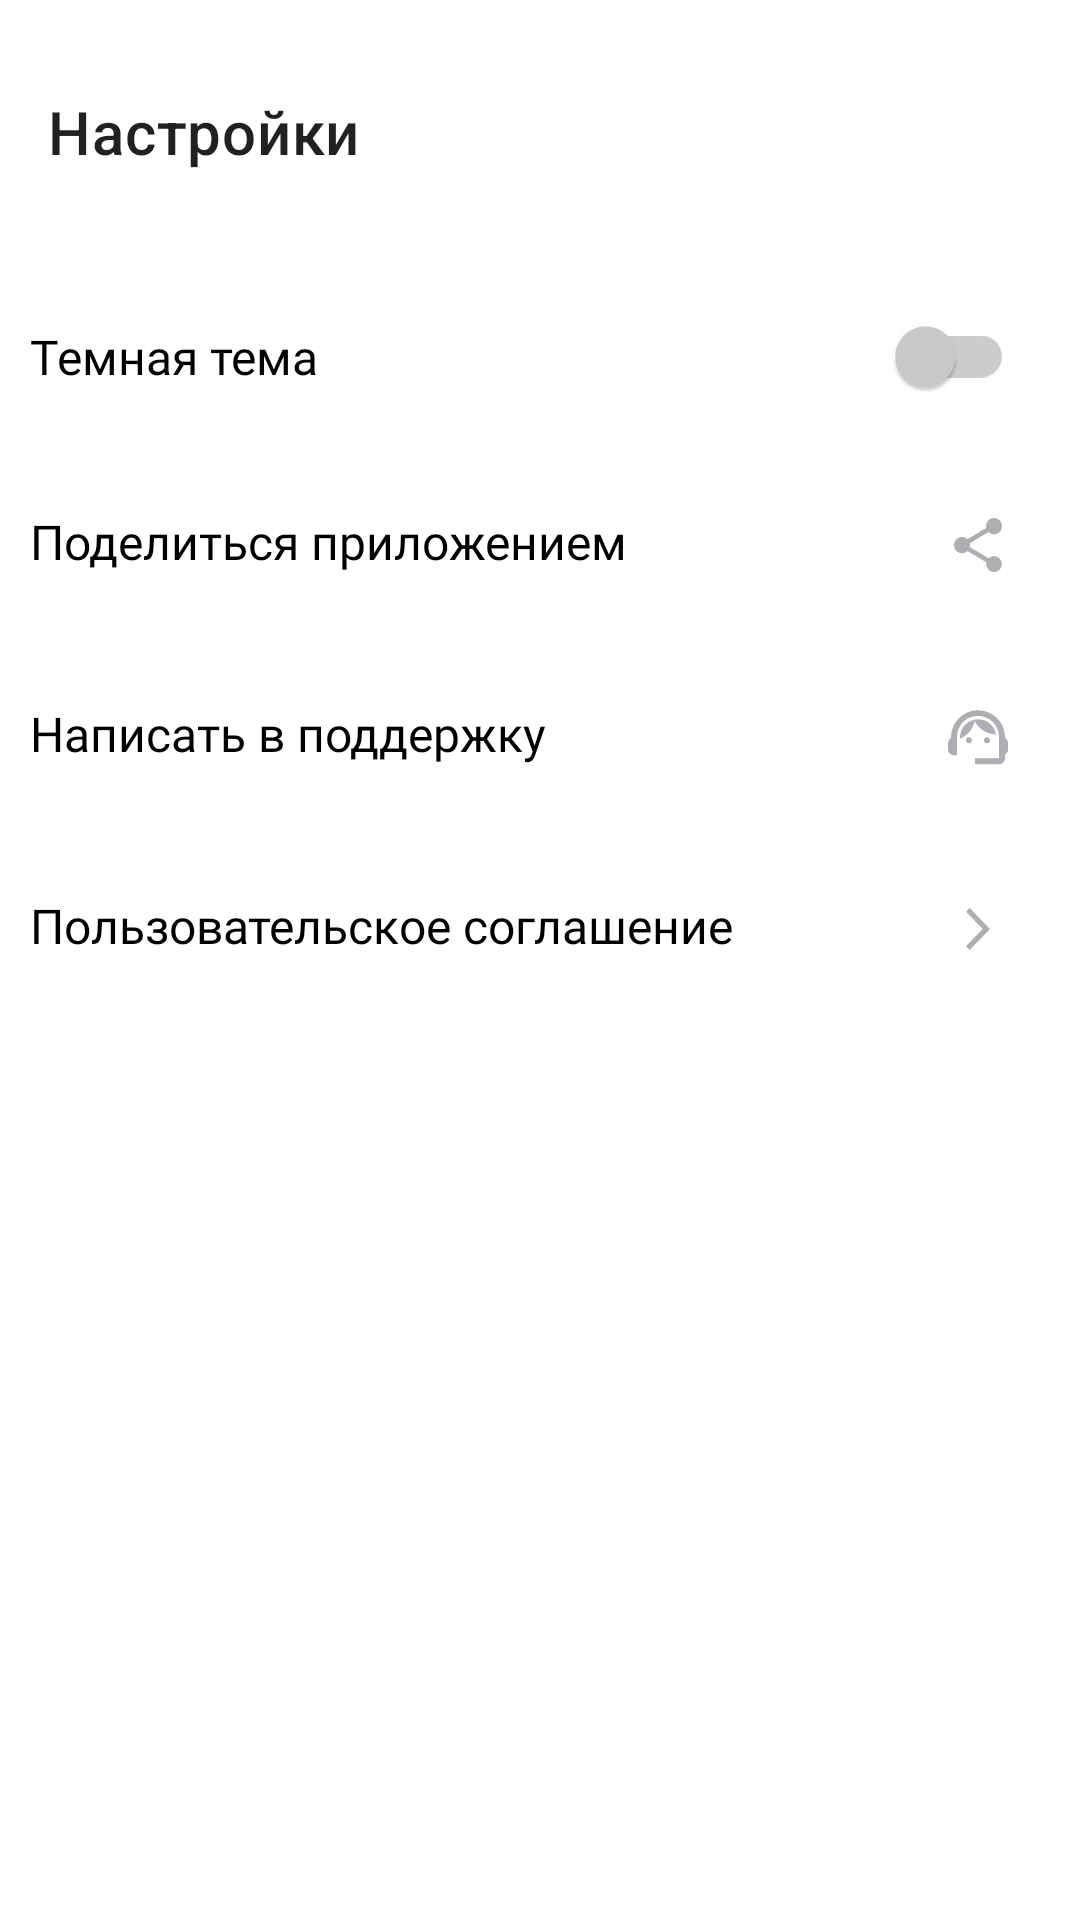

Write the Android layout XML for this screen, with the resource values it uses.
<!-- AndroidManifest.xml: application theme Theme.PlaylistMaker -->
<!-- res/layout/activity_settings.xml -->
<?xml version="1.0" encoding="utf-8"?>
<LinearLayout xmlns:android="http://schemas.android.com/apk/res/android"
    xmlns:app="http://schemas.android.com/apk/res-auto"
    xmlns:tools="http://schemas.android.com/tools"
    android:layout_width="match_parent"
    android:layout_height="match_parent"
    android:orientation="vertical"
    tools:context=".settings.ui.SettingsActivity">

    
    <com.google.android.material.appbar.MaterialToolbar
        android:id="@+id/tool_bar"
        style="@style/ToolBarButton"
        app:title="@string/button_settings"
        android:contentDescription="@string/button_settings"/>

    
    <com.google.android.material.switchmaterial.SwitchMaterial
        android:id="@+id/switch_theme"
        android:layout_marginTop="@dimen/padding_16"
        style="@style/SettingsItemStyle"
        android:text="@string/dark_theme"
        android:contentDescription="@string/dark_theme"
        app:thumbTint="@color/switch_thumb_color"
        app:trackTint="@color/switch_track_color" /> 

    
    <com.google.android.material.textview.MaterialTextView
        android:id="@+id/share"
        style="@style/SettingsItemStyle"
        android:drawableEnd="@drawable/share"
        android:text="@string/share"
        android:contentDescription="@string/share"/>

    
    <com.google.android.material.textview.MaterialTextView
        android:id="@+id/support"
        style="@style/SettingsItemStyle"
        android:drawableEnd="@drawable/support"
        android:text="@string/support"
        android:contentDescription="@string/support"/>

    
    <com.google.android.material.textview.MaterialTextView
        android:id="@+id/user_agreement"
        style="@style/SettingsItemStyle"
        android:drawableEnd="@drawable/user_agreement"
        android:text="@string/user_agreement"
        android:contentDescription="@string/user_agreement"/>


</LinearLayout>
<!-- resources referenced by this layout -->
<resources>
  <dimen name="padding_16">16dp</dimen>
  <!-- drawable user_agreement (drawable) -->
  <vector xmlns:android="http://schemas.android.com/apk/res/android"
      android:width="24dp"
      android:height="24dp"
      android:viewportWidth="24"
      android:viewportHeight="24">
    <path
        android:pathData="M8,17.749L9.213,19L16,12L9.213,5L8,6.252L13.573,12L8,17.749Z"
        android:fillColor="?attr/buttonSettings"/>
  </vector>
  <string name="button_settings">Настройки</string>
  <string name="dark_theme">Темная тема</string>
  <string name="share">Поделиться приложением</string>
  <string name="support">Написать в поддержку</string>
  <string name="user_agreement">Пользовательское соглашение</string>
  <style name="SettingsItemStyle">
          <item name="android:layout_width">match_parent</item>
          <item name="android:layout_height">wrap_content</item>
          <item name="android:paddingEnd">@dimen/padding_12</item>
          <item name="android:paddingVertical">@dimen/padding_20</item>
          <item name="android:textColor">@color/black</item>
          <item name="android:textSize">@dimen/text_Regular_16</item>
          <item name="android:fontFamily">@font/ys_display_regular</item>
          <item name="android:layout_marginStart">@dimen/padding_10</item>
          <item name="android:layout_marginEnd">@dimen/padding_10</item>
      </style>
  <style name="ToolBarButton">
          <item name="android:layout_width">match_parent</item>
          <item name="android:layout_height">wrap_content</item>
          <item name="navigationIcon">@drawable/back</item>
          <item name="navigationIconTint">@color/black</item>
          <item name="android:src">@drawable/back</item>
          <item name="android:textColor">@color/black</item>
          <item name="android:layout_marginTop">@dimen/padding_16</item>
  
      </style>
  <style name="Theme.PlaylistMaker" parent="Base.Theme.PlaylistMaker">
          <item name="android:windowBackground">@color/white</item>
          <item name="android:statusBarColor">@color/background</item>
          <item name="buttonSettings">@color/buttonSettings</item>
          <item name="dotSeparatorColor">@color/dot_separator_color</item>
          <item name="no_connection">@color/no_connection_color</item>
          <item name="textColorAudioPlayer">@color/textColor_AudioPlayer</item>
          <item name="btn_Play_Stop">@color/btn_Play_Stop</item>
          <item name="hint_color_search">@color/hint_color</item>
          <item name="selected_color">@color/selected_color</item>
          <item name="unselected_color">@color/unselected_color</item>
          <item name="bottom_nav_background_color">@color/bottom_nav_background_color</item>
      </style>&gt;
  <dimen name="padding_12">12dp</dimen>
  <dimen name="padding_20">20dp</dimen>
  <color name="black">#FF000000</color>
  <dimen name="text_Regular_16">16sp</dimen>
  <dimen name="padding_10">10dp</dimen>
  <color name="white">#FFFFFFFF</color>
  <color name="background">#3772E7</color>
  <color name="buttonSettings">#AEAFB4</color>
  <color name="dot_separator_color">#AEAFB4</color>
  <color name="no_connection_color">#FF000000</color>
  <color name="textColor_AudioPlayer">#1A1B22</color>
  <color name="btn_Play_Stop">#1A1B22</color>
  <color name="hint_color">#AEAFB4</color>
  <color name="selected_color">#3772E7</color>
  <color name="unselected_color">#1A1B22</color>
  <color name="bottom_nav_background_color">#FFFFFFFF</color>
  <color name="blue">#3772E7</color>
  <color name="purple_700">#FF3700B3</color>
  <color name="teal_200">#FF03DAC5</color>
</resources>
